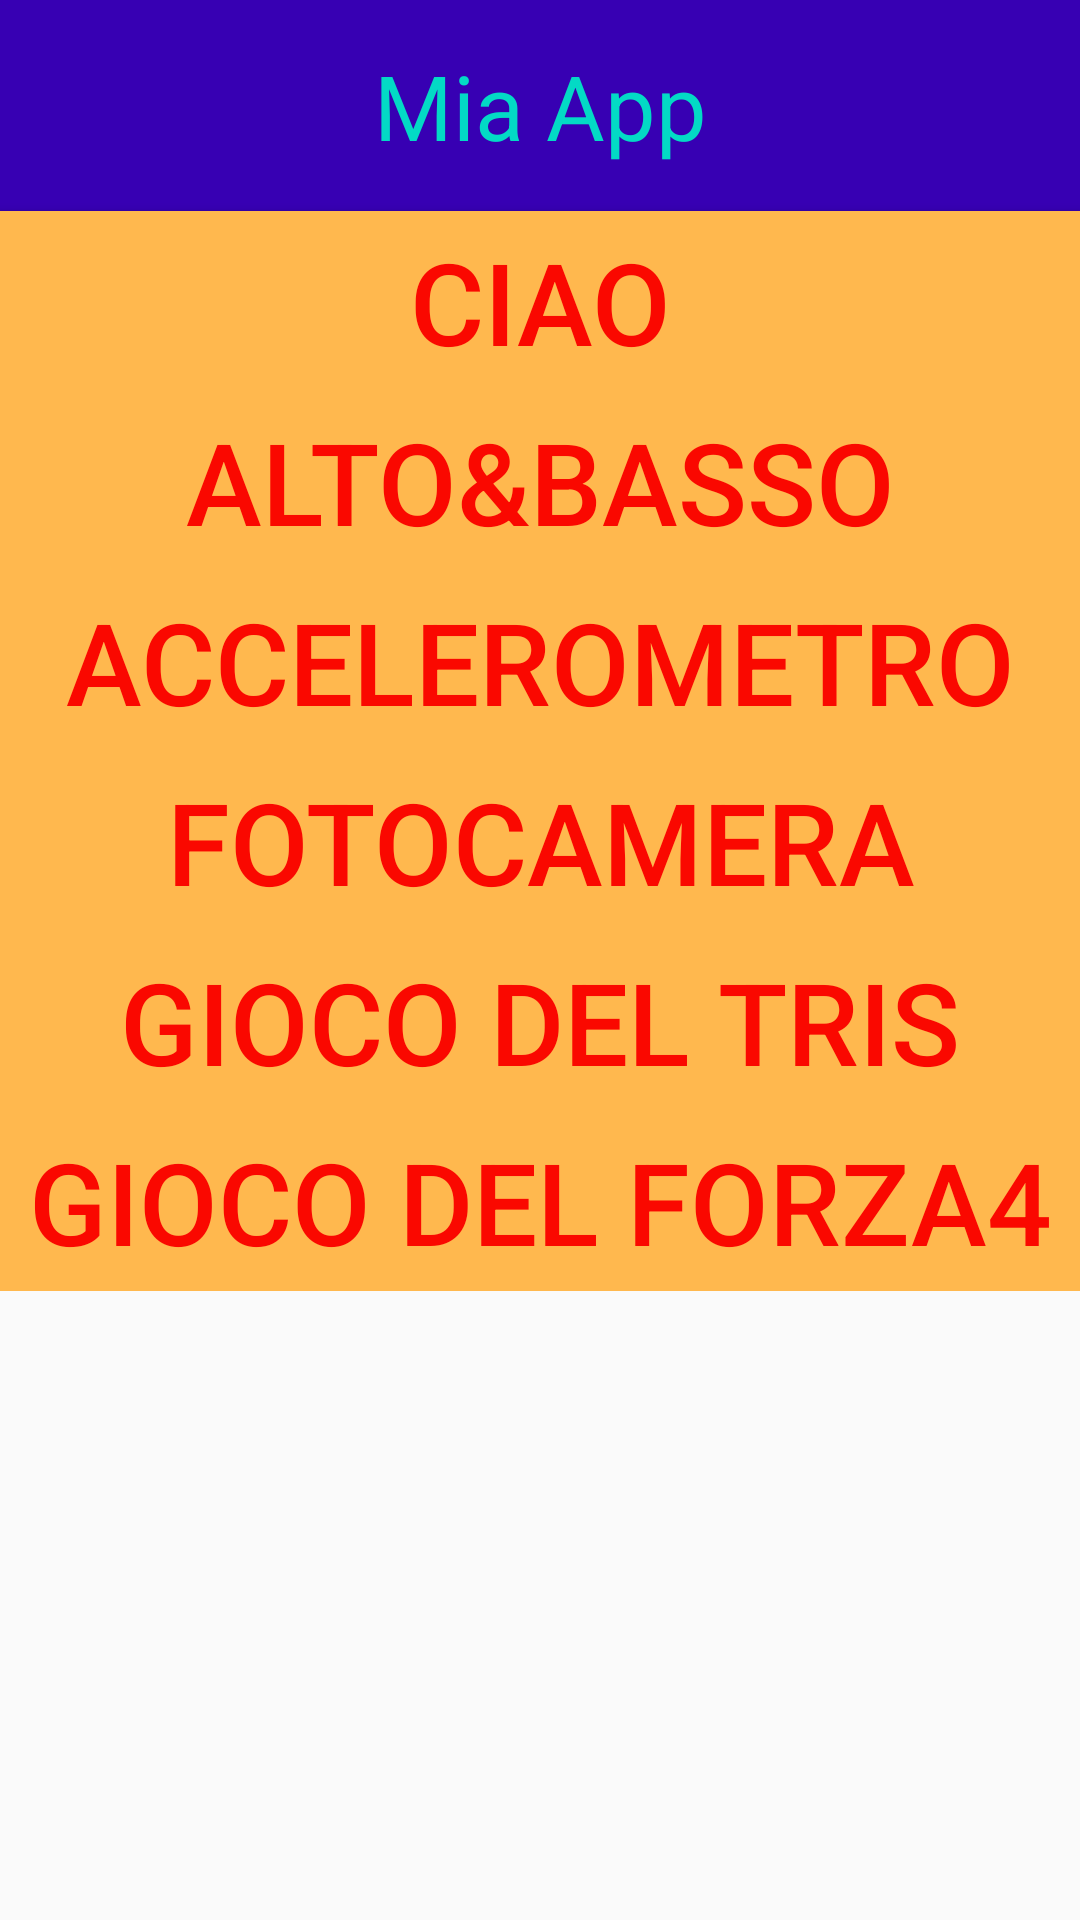

Reconstruct the res/layout file that produces this screen, plus the resources it refers to.
<!-- AndroidManifest.xml: application theme AppTheme -->
<!-- res/layout/activity_main.xml -->
<?xml version="1.0" encoding="utf-8"?>

<androidx.constraintlayout.widget.ConstraintLayout xmlns:android="http://schemas.android.com/apk/res/android"
    xmlns:app="http://schemas.android.com/apk/res-auto"
    xmlns:tools="http://schemas.android.com/tools"
    android:layout_width="match_parent"
    android:layout_height="match_parent"
    tools:context=".MainActivity">

    <ScrollView
        android:layout_width="match_parent"
        android:layout_height="match_parent"
        app:layout_constraintBottom_toBottomOf="parent"
        app:layout_constraintEnd_toEndOf="parent"
        app:layout_constraintStart_toStartOf="parent"
        app:layout_constraintTop_toTopOf="parent">

        <LinearLayout
            android:layout_width="match_parent"
            android:layout_height="wrap_content"
            android:orientation="vertical" >

            <TextView
                android:id="@+id/lblTitolo"
                android:layout_width="match_parent"
                android:layout_height="wrap_content"
                android:text="@string/titolo"
                android:background="@color/colorPrimaryDark"
                android:padding="15sp"
                android:enabled="false"
                android:textSize="30sp"
                android:textAlignment="center"
                android:textColor="@color/colorAccent"
                />

            <Button
                android:id="@+id/btnSaluta"
                android:layout_width="match_parent"
                android:layout_height="60dp"
                android:background="@color/colorArancio"
                android:text="@string/saluta"
                android:textColor="@color/colorRosso"
                android:textSize="38dp" />

            <Button
                android:id="@+id/btnAltobasso"
                android:layout_width="match_parent"
                android:layout_height="60dp"
                android:text="@string/alto_basso"
                android:background="@color/colorArancio"
                android:textColor="@color/colorRosso"
                android:textSize="38dp"
                />
            <Button
                android:id="@+id/btnAccel"
                android:layout_width="match_parent"
                android:layout_height="60dp"
                android:text="@string/accelerometro"
                android:background="@color/colorArancio"
                android:textColor="@color/colorRosso"
                android:textSize="38dp"
                android:hint="@string/alto_basso"
                />
            <Button
                android:id="@+id/btnFoto"
                android:layout_width="match_parent"
                android:layout_height="60dp"
                android:text="@string/fotocamera"
                android:background="@color/colorArancio"
                android:textColor="@color/colorRosso"
                android:textSize="38dp"
                android:hint="@string/alto_basso"
                />

            <Button
                android:id="@+id/btnTris"
                android:layout_width="match_parent"
                android:layout_height="60dp"
                android:text="@string/tris"
                android:background="@color/colorArancio"
                android:textColor="@color/colorRosso"
                android:textSize="38dp"
                />
            <Button
                android:id="@+id/btnForza4"
                android:layout_width="match_parent"
                android:layout_height="60dp"
                android:text="@string/forza4"
                android:background="@color/colorArancio"
                android:textColor="@color/colorRosso"
                android:textSize="38dp"
                />
        </LinearLayout>
    </ScrollView>
</androidx.constraintlayout.widget.ConstraintLayout>
<!-- resources referenced by this layout -->
<resources>
  <color name="colorAccent">#03DAC5</color>
  <color name="colorArancio">#FFB84E</color>
  <color name="colorPrimaryDark">#3700B3</color>
  <color name="colorRosso">#fa0800</color>
  <string name="accelerometro">Accelerometro</string>
  <string name="alto_basso">Alto&amp;Basso</string>
  <string name="forza4">Gioco del Forza4</string>
  <string name="fotocamera">Fotocamera</string>
  <string name="saluta">Ciao</string>
  <string name="titolo">Mia App</string>
  <string name="tris">Gioco del tris</string>
  <style name="AppTheme" parent="Theme.AppCompat.Light.DarkActionBar">
          
          <item name="colorPrimary">@color/colorPrimary</item>
          <item name="colorPrimaryDark">@color/colorPrimaryDark</item>
          <item name="colorAccent">@color/colorAccent</item>
      </style>
  <color name="colorPrimary">#6200EE</color>
</resources>
